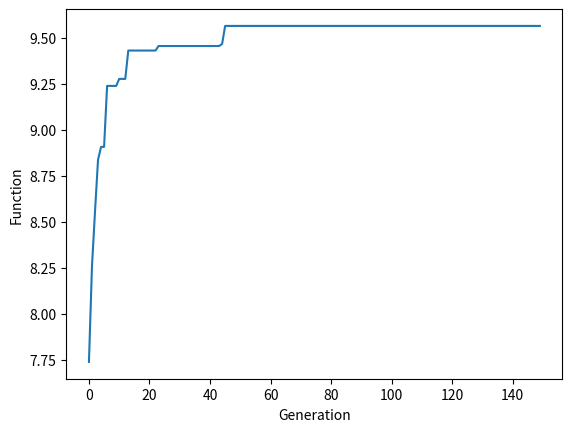
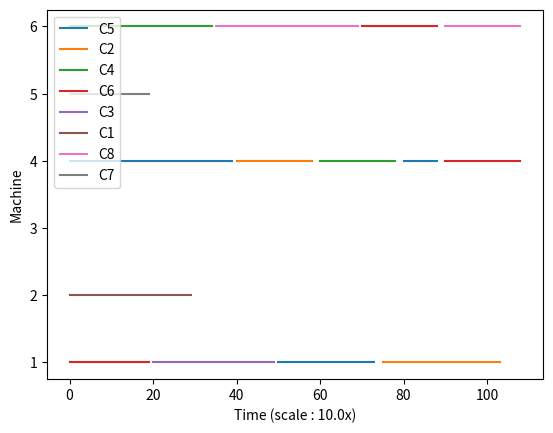

Write the Python code that produced these figures, in order.
#!/usr/bin/env python
# coding: utf-8

get_ipython().run_line_magic('matplotlib', 'inline')
import numpy as np, random, operator, pandas as pd, matplotlib.pyplot as plt
import math

componentsKey = 'Components'
machinesKey = 'Machines'
processNameKey = 'processName'
processTimeKey = 'processTime'
machineNameKey = 'machineName'
componentNameKey = 'componentName'
timeKey = 'timeStartEnd'
durationKey = 'duration'
componentSetKey = 'setKey'
cycleTimeKey = 'cycleTimeKey'

## Change this !
def constructDict(arrayClass):
    dict = {}
    for obj in arrayClass:
        dict[obj.getName()] = obj
    return dict

class PlanCalculator:
    def __init__(self, constraints, plan):
        self.machines = constraints[machinesKey]
        self.components = constraints[componentsKey]
        self.plan = plan
        # {'M1':[{componentNameKey: 'C1', timeKey: [0,3]}]}
        self.bestArrangement = {}
        # [{setKey:set(), cycleTime: int}]
        self.cycleTimeComponentSet = []
    def getMachinesNameUsedByPlanIndex(self, planIndex):
        componentPlan = self.plan[planIndex]
        machineUsedNames = set()
        for machinePlan in componentPlan:
            machineUsedNames.add(machinePlan.getName())
        return machineUsedNames
    def getMachinesNameUsed(self, componentName):
        for i, component in enumerate(self.components):
            if component.getName() == componentName:
                return self.getMachinesNameUsedByPlanIndex(i)
        return set()
    def getCycleTimeFromExistingSet(self, componentName):
        for setObj in self.cycleTimeComponentSet:
            if componentName in setObj[componentSetKey]:
                return setObj[cycleTimeKey], True
        return 0, False
    def buildCycleTime(self, planIndex):
        machineUsedNames = self.getMachinesNameUsedByPlanIndex(planIndex)
        queueSet = machineUsedNames
        componentsName = set([self.components[planIndex].getName()])
        while True:
            newQueueSet = set()
            for machineName in queueSet:
                componentScheds = self.bestArrangement[machineName]
                newComponentsName = set()
                for componentSched in componentScheds:
                    componentName = componentSched[componentNameKey]
                    if componentName not in componentsName:
                        componentsName.add(componentName)
                        newComponentsName.add(componentName)
                for newComponentName in newComponentsName:
                    machinesNameSet = self.getMachinesNameUsed(newComponentName)
                    for machinesName in machinesNameSet:
                        if machinesName not in machineUsedNames:
                            newQueueSet.add(machinesName)
            if len(newQueueSet) == 0:
                break
            else:
                for newName in newQueueSet:
                    machineUsedNames.add(newName)
                queueSet = newQueueSet
        maxTime = 1
        for machineName in machineUsedNames:
            machineSchedule = self.bestArrangement[machineName]
            machineCycleTime = machineSchedule[len(machineSchedule)-1][timeKey][1] - machineSchedule[0][timeKey][0]
            maxTime = max(machineCycleTime, maxTime)
        return maxTime, machineUsedNames

    def addCycleTimeSet(self, setObj):
        self.cycleTimeComponentSet.append(setObj)

    def getCycleTime(self, planIndex):
        componentName = self.components[planIndex].getName()
        cycleTime, found = self.getCycleTimeFromExistingSet(componentName)
        if not found:
            cycleTime, machineUsedNames = self.buildCycleTime(planIndex)
            self.addCycleTimeSet({cycleTimeKey: cycleTime, componentSetKey: machineUsedNames})
        return cycleTime

    def getBestArrangement(self):
        return self.bestArrangement

    def getMaxTime(self, arrangements):
        maxTime = 1
        for machineName, machineArrangements in arrangements.items():
            maxTime = max(maxTime, machineArrangements[len(machineArrangements)-1][timeKey][1])
        return maxTime

    def calculateGreedy(self, plan, components):
        # queue item : {"machineName":string, "componentName":string}
        queue = []
        i = 0
        # transform all component plan into queue
        while True:
            count = 0
            for index, componentPlan in enumerate(plan):
                if i >= len(componentPlan):
                    count +=1
                    continue
                machineChosen = componentPlan[i]
                queue.append({machineNameKey: machineChosen.getName(), componentNameKey: components[index].getName(),
                              durationKey:components[index].getProcessTime(i)})
            i += 1
            if count == len(self.plan):
                break
        # assign machine task based on queue
        componentTaskTime = {}
        greedyArrangement = {}
        for index, queueTask in enumerate(queue):
            queueTaskMachineName = queueTask[machineNameKey]
            queueTaskComponentName = queueTask[componentNameKey]
            duration = queueTask[durationKey]
            if queueTaskMachineName not in greedyArrangement:
                startTime = 0
                if queueTaskComponentName in componentTaskTime:
                    startTime = componentTaskTime[queueTaskComponentName]
                greedyArrangement[queueTaskMachineName] =[{componentNameKey:queueTaskComponentName, timeKey:[startTime, startTime + duration]}]
                componentTaskTime[queueTaskComponentName] = startTime + duration
            else:
                startTime = greedyArrangement[queueTaskMachineName][len(greedyArrangement[queueTaskMachineName])-1][timeKey][1]
                if queueTaskComponentName in componentTaskTime:
                    startTime = max(componentTaskTime[queueTaskComponentName], startTime)
                greedyArrangement[queueTaskMachineName].append({componentNameKey:queueTaskComponentName, timeKey:[startTime, startTime + duration]})
                componentTaskTime[queueTaskComponentName] = startTime + duration
        return greedyArrangement

    def calculate(self):
        copyPlan = self.plan
        copyComponents = self.components
        # self.calculateWithPermutation(0, -1, copyPlan, copyComponents)
        self.bestArrangement = self.calculateGreedy(self.plan,self.components)

    def calculateWithPermutation(self, leftBound, minMaxTime, copyPlan, copyComponents):
        if leftBound == len(copyPlan)-1:
            greedyArrangement = self.calculateGreedy(copyPlan, copyComponents)
            calcMaxTime = self.getMaxTime(greedyArrangement)
            if (minMaxTime == -1) | (calcMasxTime<minMaxTime):
                self.bestArrangement = greedyArrangement
                return calcMaxTime
            else:
                return minMaxTime
        for i in range(leftBound,len(copyPlan)):
            copyPlan[i], copyPlan[leftBound] = copyPlan[leftBound], copyPlan[i]
            copyComponents[i], copyComponents[leftBound] = copyComponents[leftBound], copyComponents[i]
            minMaxTime = self.calculateWithPermutation(leftBound+1, minMaxTime, copyPlan, copyComponents)
            copyPlan[i], copyPlan[leftBound] = copyPlan[leftBound], copyPlan[i]
            copyComponents[i], copyComponents[leftBound] = copyComponents[leftBound], copyComponents[i]
        return minMaxTime

class Machine:
    def __init__(self, name, cost, processNames):
        self.name = name
        self.cost = cost
        self.processNames = processNames
    def hasProcess(self, processName):
        return processName in self.processNames
    def getCost(self):
        return self.cost
    def getName(self):
        return self.name

class Component:
    def __init__(self, name, price, processes):
        self.name = name
        self.price = price
        self.processes = processes

    def getRandomPlan(self, machines):
        # [[M1],[],[M1,M3]...] means C1 has M1, C2 is not produced, C3 has process M1,M3
        plan = []
        for process in self.processes:
            name = process[processNameKey]
            candidateMachines = []
            for machine in machines:
                if machine.hasProcess(name):
                    candidateMachines.append(machine)
            if len(candidateMachines) == 0:
                print("there is no process to create component "+ self.name)
                continue
            pickedMachine = candidateMachines[random.randint(0, len(candidateMachines)-1)]
            plan.append(pickedMachine)
        return plan

    def getProfit(self, processPlanMachines):
        cost = 0
        for i in range(0,len(processPlanMachines)):
            cost += processPlanMachines[i].getCost() * self.processes[i][processTimeKey]
        return self.price - cost
    def getProcessName(self,index):
        return self.processes[index][processNameKey]
    def getProcessTime(self, processIndex):
        return self.processes[processIndex][processTimeKey]
    def getName(self):
        return self.name

def calculateProfit(constraints, plan):
    # calculate the profit and count type of product produced (min N to be counted as 1 otherwise its 0)
    calculator = PlanCalculator(constraints, plan)
    calculator.calculate()
    components = constraints[componentsKey]
    profit = 0
    productTypeCount = 0
    for i in range(0, len(plan)):
        if len(plan[i]) > 0:
            productTypeCount += 1
            profit += components[i].getProfit(plan[i]) / calculator.getCycleTime(i)

    return profit, productTypeCount

def normalizePopulationScore(constraints, population):
    # normalize the distribution, can do this by simply get  the avg value
    profitPopSum = 0
    productSum = 0
    profits = []
    productSums = []
    for plan in population:
        profit, numberOfProduct = calculateProfit(constraints, plan)
        profitPopSum += profit
        productSum += numberOfProduct
        profits.append(profit)
        productSums.append(numberOfProduct)

    length = len(population)
    return profitPopSum/length, productSum/length, profits, productSums

def calculateScore(profit, numberOfProduct, avgProfit, avgProduct):
    # finalScore = (c1 * profit / avgProfit) + (c2 * numberOfProduct/ avgProduct)
    finalScore = (c1 * profit) + (c2 * numberOfProduct)
    return finalScore

def createRandomPlan(constraints):
    # create random plan here
    # define Plan as array of components order of machining
    # [[M1],[],[M1,M3]...] means C1 has M1, C2 is not produced, C3 has process M1,M3
    components = constraints[componentsKey]
    machines = constraints[machinesKey]
    arrayPlan = []
    for component in components:
        # decide whether to produce or not
        if random.random() < 0.5:
            arrayPlan.append([])
        else:
            arrayPlan.append(component.getRandomPlan(machines))
    return arrayPlan

def breed(parent1, parent2):
    # crossover between 2 plan to get a new plan
    # TODO: improve ?
    r = random.randint(0, len(parent1)-1)
    newPlan = []
    for i in range(0, len(parent1)):
        if i < r:
            newPlan.append(parent1[i])
        else:
            newPlan.append(parent2[i])
    return newPlan

def mutate(constraints, plan, mutationRate):
    components = constraints[componentsKey]
    machines = constraints[machinesKey]
    componentMutationRate = mutationRate/ len(plan)
    for i in range(0, len(plan)):
        if(random.random() < componentMutationRate):
            plan[i] = components[i].getRandomPlan(machines)
    return plan


## No need to change

def initialPopulation(popSize, constraints):
    population = []
    for i in range(0, popSize):
        population.append(createRandomPlan(constraints))
    return population

def rankPop(constraints, population):
    fitnessResults = {}
    avgProfit, avgProduct, profits, productSums = normalizePopulationScore(constraints, population)
    for i in range(0,len(population)):
        fitnessResults[i] = calculateScore(profits[i], productSums[i], avgProfit, avgProduct)
    return sorted(fitnessResults.items(), key = operator.itemgetter(1), reverse = True)

def selection(popRanked, eliteSize):
    selectionResults = []
    df = pd.DataFrame(np.array(popRanked), columns=["Index","Fitness"])
    df['cum_sum'] = df.Fitness.cumsum()
    df['cum_perc'] = 100*df.cum_sum/df.Fitness.sum()
    
    for i in range(0, eliteSize):
        selectionResults.append(popRanked[i][0])
    for i in range(0, len(popRanked) - eliteSize):
        pick = 100*random.random()
        for i in range(0, len(popRanked)):
            if pick <= df.iat[i,3]:
                selectionResults.append(popRanked[i][0])
                break
    return selectionResults

def matingPool(population, selectionResults):
    matingpool = []
    for i in range(0, len(selectionResults)):
        index = selectionResults[i]
        matingpool.append(population[index])
    return matingpool

def breedPopulation(matingpool, eliteSize):
    children = []
    length = len(matingpool) - eliteSize
    pool = random.sample(matingpool, len(matingpool))

    for i in range(0,eliteSize):
        children.append(matingpool[i])
    
    for i in range(0, length):
        child = breed(pool[i], pool[len(matingpool)-i-1])
        children.append(child)
    return children

def mutatePopulation(constraints, population, mutationRate):
    mutatedPop = []
    
    for ind in population:
        mutatedInd = mutate(constraints, ind, mutationRate)
        mutatedPop.append(mutatedInd)
    return mutatedPop

def nextGeneration(constraints, currentGen, eliteSize, mutationRate, progress):
    popRanked = rankPop(constraints, currentGen)
    progress.append(popRanked[0][1])
    selectionResults = selection(popRanked, eliteSize)
    matingpool = matingPool(currentGen, selectionResults)
    children = breedPopulation(matingpool, eliteSize)
    nextGeneration = mutatePopulation(constraints, children, mutationRate)
    return nextGeneration, progress

def geneticAlgorithm(constraints, popSize, eliteSize, mutationRate, generations, withPlot):
    pop = initialPopulation(popSize, constraints)
    progress = []
    print("Best initial arrangement: " + str(rankPop(constraints, pop)[0][1]))
    for i in range(0, generations):
        pop , progress = nextGeneration(constraints, pop, eliteSize, mutationRate, progress)

    popRanked = rankPop(constraints, pop)
    bestPlanIndex = popRanked[0][0]
    bestPlan = pop[bestPlanIndex]
    print("Best arrangement: " + str(popRanked[0][1]))
    for machines in bestPlan:
        print("===================")
        for machine in machines:
            print(machine.getName())

    if withPlot:
        plt.figure()
        plt.plot(progress)
        plt.ylabel('Function')
        plt.xlabel('Generation')
        plt.show()
    return bestPlan

def printArrangement(constraints, bestPlan, withPlot):
    calculator = PlanCalculator(constraints, bestPlan)
    calculator.calculate()
    greedyArrangement = calculator.getBestArrangement()
    maxTime = calculator.getMaxTime(greedyArrangement)
    for index, component in enumerate(constraints[componentsKey]):
        print("Cycle time for component {}: {}".format(component.getName(), str(calculator.getCycleTime(index)) ))
    components = {}
    scale = 10.0
    for machineName, machinePlans in greedyArrangement.items():
        print("Machine " + machineName)
        machineNumber = int(machineName[1:])
        for p in machinePlans:
            if p[componentNameKey] not in components:
                components[p[componentNameKey]] = [None] * int(scale) * math.ceil(maxTime)
            print("  Component : {}".format(p[componentNameKey]))
            print("      time = [{} {}]".format(str(p[timeKey][0]), str(p[timeKey][1])))
            for i in np.arange(p[timeKey][0],p[timeKey][1],1/scale):
                components[p[componentNameKey]][int(i*scale)] = machineNumber
    if withPlot:
        plt.figure()
        labels = []
        for key, arrayVals in components.items():
            labels.append(key)
            plt.plot(arrayVals)
        plt.ylabel('Machine')
        plt.xlabel('Time (scale : {}x)'.format(scale))
        plt.legend(labels, loc='upper left')
        plt.show()

constraintsModel = {
    machinesKey:[Machine(name='M1',cost=1.5,processNames=['P1','P2']),Machine(name='M2',cost=0.75,processNames=['P1']),Machine(name='M3',cost=3,processNames=['P1','P2','P3']),
                 Machine(name='M4',cost=2,processNames=['P1','P3']),Machine(name='M5',cost=3,processNames=['P5']),Machine(name='M6',cost=1.5,processNames=['P2','P3'])],
    componentsKey:[
        Component(name='C5', price=25.0, processes=[{processNameKey:'P1', processTimeKey:4.0},{processNameKey:'P2', processTimeKey:2.5},{processNameKey:'P3', processTimeKey:1}]),
        Component(name='C6', price=20.0, processes=[{processNameKey:'P1', processTimeKey:2.0},{processNameKey:'P2', processTimeKey:2},{processNameKey:'P3', processTimeKey:2}]),
        Component(name='C1', price=10.0, processes=[{processNameKey:'P1', processTimeKey:3}]),
        Component(name='C2', price=12.0, processes=[{processNameKey:'P1', processTimeKey:2},{processNameKey:'P2', processTimeKey:3}]),
        Component(name='C3', price=8.0, processes=[{processNameKey:'P2', processTimeKey:3}]),
        Component(name='C4', price=14.0, processes=[{processNameKey:'P2', processTimeKey:3.5},{processNameKey:'P3', processTimeKey:2}]),
        Component(name='C8', price=14.0, processes=[{processNameKey:'P3', processTimeKey:3.5},{processNameKey:'P2', processTimeKey:2}]),
        Component(name='C7', price=15.0, processes=[{processNameKey:'P5', processTimeKey:2.0}])
    ]
}
# score balancer between profitability and product coverage
c1 = 0.6
c2 = 0.4

bestPlan = geneticAlgorithm(constraints=constraintsModel, popSize=100, eliteSize=20, mutationRate=0.1, generations=150, withPlot=True)

printArrangement(constraintsModel, bestPlan, True)